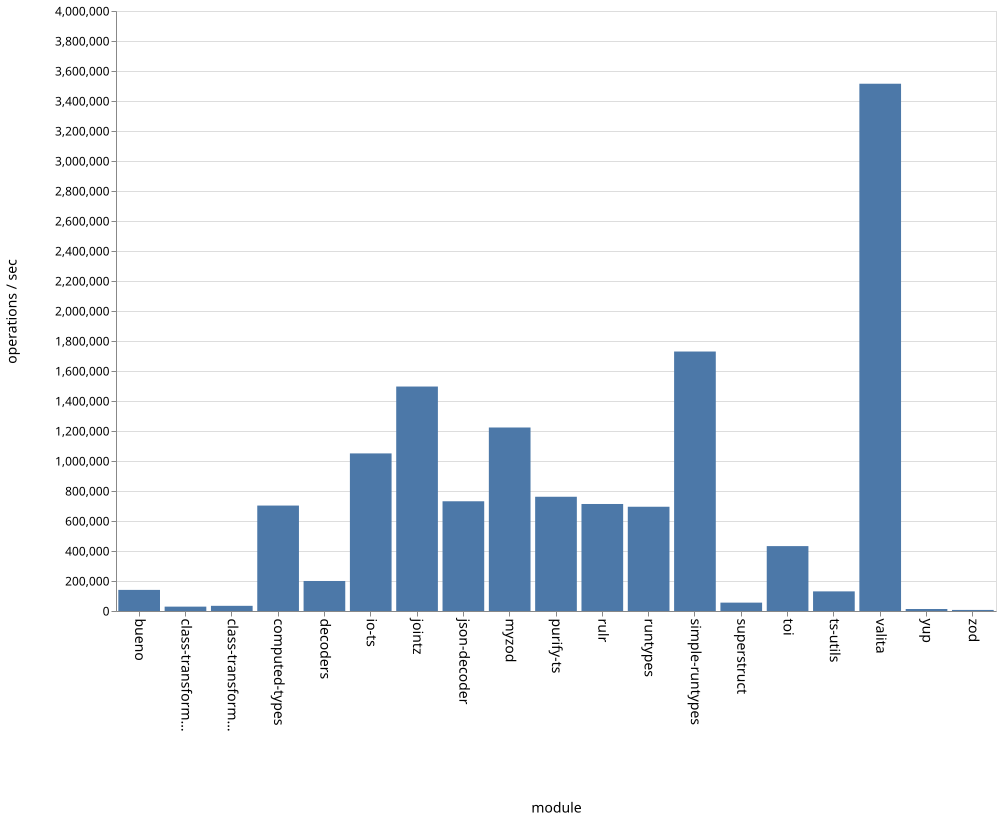

Data behind this chart, as committed beside it:
name, ops
bueno, 140711
class-transformer-validator-async, 29155
class-transformer-validator-sync, 34462
computed-types, 702935
decoders, 200157
io-ts, 1050597
jointz, 1496465
json-decoder, 731529
myzod, 1223351
purify-ts, 761636
rulr, 713424
runtypes, 695020
simple-runtypes, 1729844
superstruct, 55832
toi, 432596
ts-utils, 130797
valita, 3515165
yup, 13266
zod, 7130
